Run: headless pygame with SDL's dummy video driver; simulated clock (each Clock.tick advances the game by its frame time, no real sleeping); random seed 0; keys injected as events and as key.get_pressed() state; no mouse input.
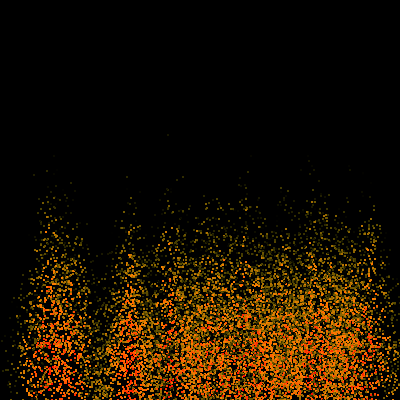
Frame 1 of 2 · flips 1–60 · no input
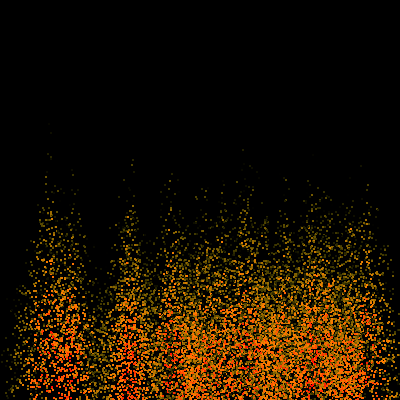
Frame 2 of 2 · flips 61–180 · tapped SPACE, RETURN · held RIGHT (→), D

The pygame program that drew these frames:

import pygame
from typing import List, NamedTuple
import random

WIDTH=400
HEIGHT=400
FPS = 60
MAX_PARTICLES = 16000
EMITTER_COUNT = 20
PARTICLE_SIZE = 1

YELLOW = (255, 255, 0)
RED = (255, 0, 0)

def get_intensity_colour(intensity):
    factor = min(1, intensity/128)
    return (255 * factor, (255-intensity) * factor, 0, intensity)

class ParticleType:
    x: int
    y: int
    intensity: int
    
    def __init__(self, x, y, intensity):
        self.x = x
        self.y = y
        self.intensity = intensity
    
    def draw(self, surface):
        # Lets start with smaller radius 3 circles
        pygame.draw.circle(surface,
           get_intensity_colour(self.intensity),
           (self.x, self.y),
           PARTICLE_SIZE, width=0)

# embers are a particle generator
class EmberType(NamedTuple):
    x: int
    y: int
    intensity: int
    radius: int
    
    def draw(self, surface):
        # Draw a pygame filled circle at the location
        # Colour is determined by intensity - ie red + other 2 colours being the intensity?
        # Width 0 to fill
        
        """pygame.draw.circle(surface,
           get_intensity_colour(self.intensity),
           (self.x, self.y),
           self.radius, width=0)"""
    
    def emit_particle(self) -> ParticleType:
        distance_x = random.randint(-self.radius, self.radius)
        distance_y = random.randint(-self.radius, self.radius)
        intensity = max(5,
                self.intensity - (5*abs(distance_x))
            )
        return ParticleType(
            self.x + distance_x,
            self.y + distance_y,
            intensity
        )

    @staticmethod
    def generate():
        return EmberType(
            x=random.randint(0, WIDTH),
            y=random.randint(HEIGHT - 10, HEIGHT),
            intensity=random.randint(200, 255),
            radius=50
        )


embers: List[EmberType] = []
particles: List[ParticleType] = []


def make_embers():
    number_of_embers = EMITTER_COUNT
    for _ in range(number_of_embers):
        ember = EmberType.generate()
        embers.append(ember)
    
def draw_embers(surface):
    for ember in embers:
        ember.draw(surface)
        
def update_embers():
    while len(particles) < MAX_PARTICLES:
        particles.append(
            random.choice(embers).emit_particle()
        )

def update_particles():
    wind_lower_y = HEIGHT-22
    wind_upper_y = HEIGHT-20
    wind_direction = 1
    for particle in particles:
        # Fire goes upward
        particle.y -= random.randint(1, 7)
        if particle.y >= wind_lower_y and particle.y <= wind_upper_y:
            particle.x += wind_direction
        # Looses intensity
        particle.intensity -= random.randint(1, 10)
        # Some will die
        if particle.intensity <= 0 or particle.y <= 1:
            particles.remove(particle)

def draw_particles(surface):
    for particle in particles:
        particle.draw(surface)

pygame.init()
screen = pygame.display.set_mode((WIDTH, HEIGHT))
pygame.display.set_caption("Fire")
clock = pygame.time.Clock()
make_embers()

running = True

while running:
    for event in pygame.event.get():
        if event.type == pygame.QUIT:
            running = False
    update_particles()
    update_embers()
    screen.fill((0,0,0,0))
    draw_embers(screen)
    draw_particles(screen)
    pygame.display.update()
    clock.tick(FPS)
pygame.quit()
